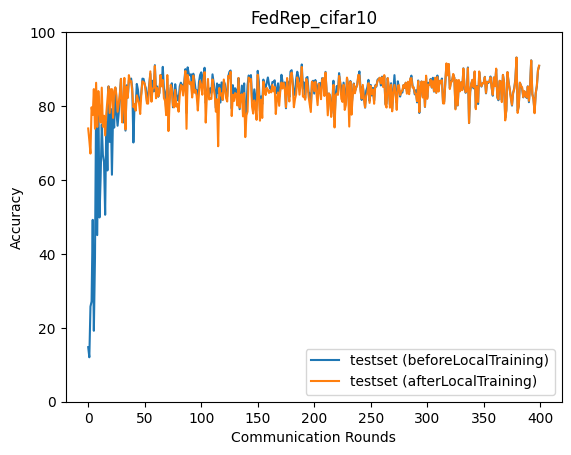

The data file committed next to this chart (first rows):
epoch, accuracy_test_before, accuracy_test_after
0, 14.77, 73.93
1, 12.03, 70.7
2, 25.74, 67.14
3, 27.16, 79.67
4, 49.21, 77.58
5, 19.2, 84.58
6, 38.97, 73.88
7, 80.43, 86.3
8, 45.08, 74.33
9, 82.69, 84.05
10, 49.86, 78.06
11, 60.73, 75.55
12, 75.02, 84.98
13, 66.8, 74.39
14, 64.82, 77.38
15, 50.58, 72.05
16, 75.76, 77.93
17, 62.57, 81.44
18, 85.3, 85.3
19, 70.3, 78.13
20, 79.24, 84.54
21, 61.42, 84.58
22, 77.73, 76.8
23, 74.17, 84.09
24, 84.95, 85.06
25, 78.25, 82.89
26, 74.67, 78.46
27, 78.04, 80.63
28, 83.26, 82.91
29, 87.35, 87.35
30, 77.35, 75.59
31, 75.56, 80.22
32, 83.86, 87.61
33, 73.36, 73.68
34, 85.61, 85.24
35, 82.26, 82.26
36, 86.97, 88.36
37, 86.76, 86.67
38, 87.45, 86.77
39, 84.7, 83.89
40, 70.14, 79.66
41, 80.45, 80.45
42, 79.86, 78.75
43, 85.98, 82.9
44, 84.43, 81.8
45, 81.27, 80.67
46, 81.22, 77.85
47, 83.49, 83.3
48, 87.42, 86.67
49, 87.34, 86.45
50, 85.82, 86.06
51, 84.85, 83.43
52, 81.26, 80.69
53, 82.96, 80.64
54, 85.96, 85.01
55, 88.72, 89.38
56, 82.16, 81.17
57, 86.85, 84.72
58, 83.96, 84.93
59, 91.06, 90.83
... 340 more rows
